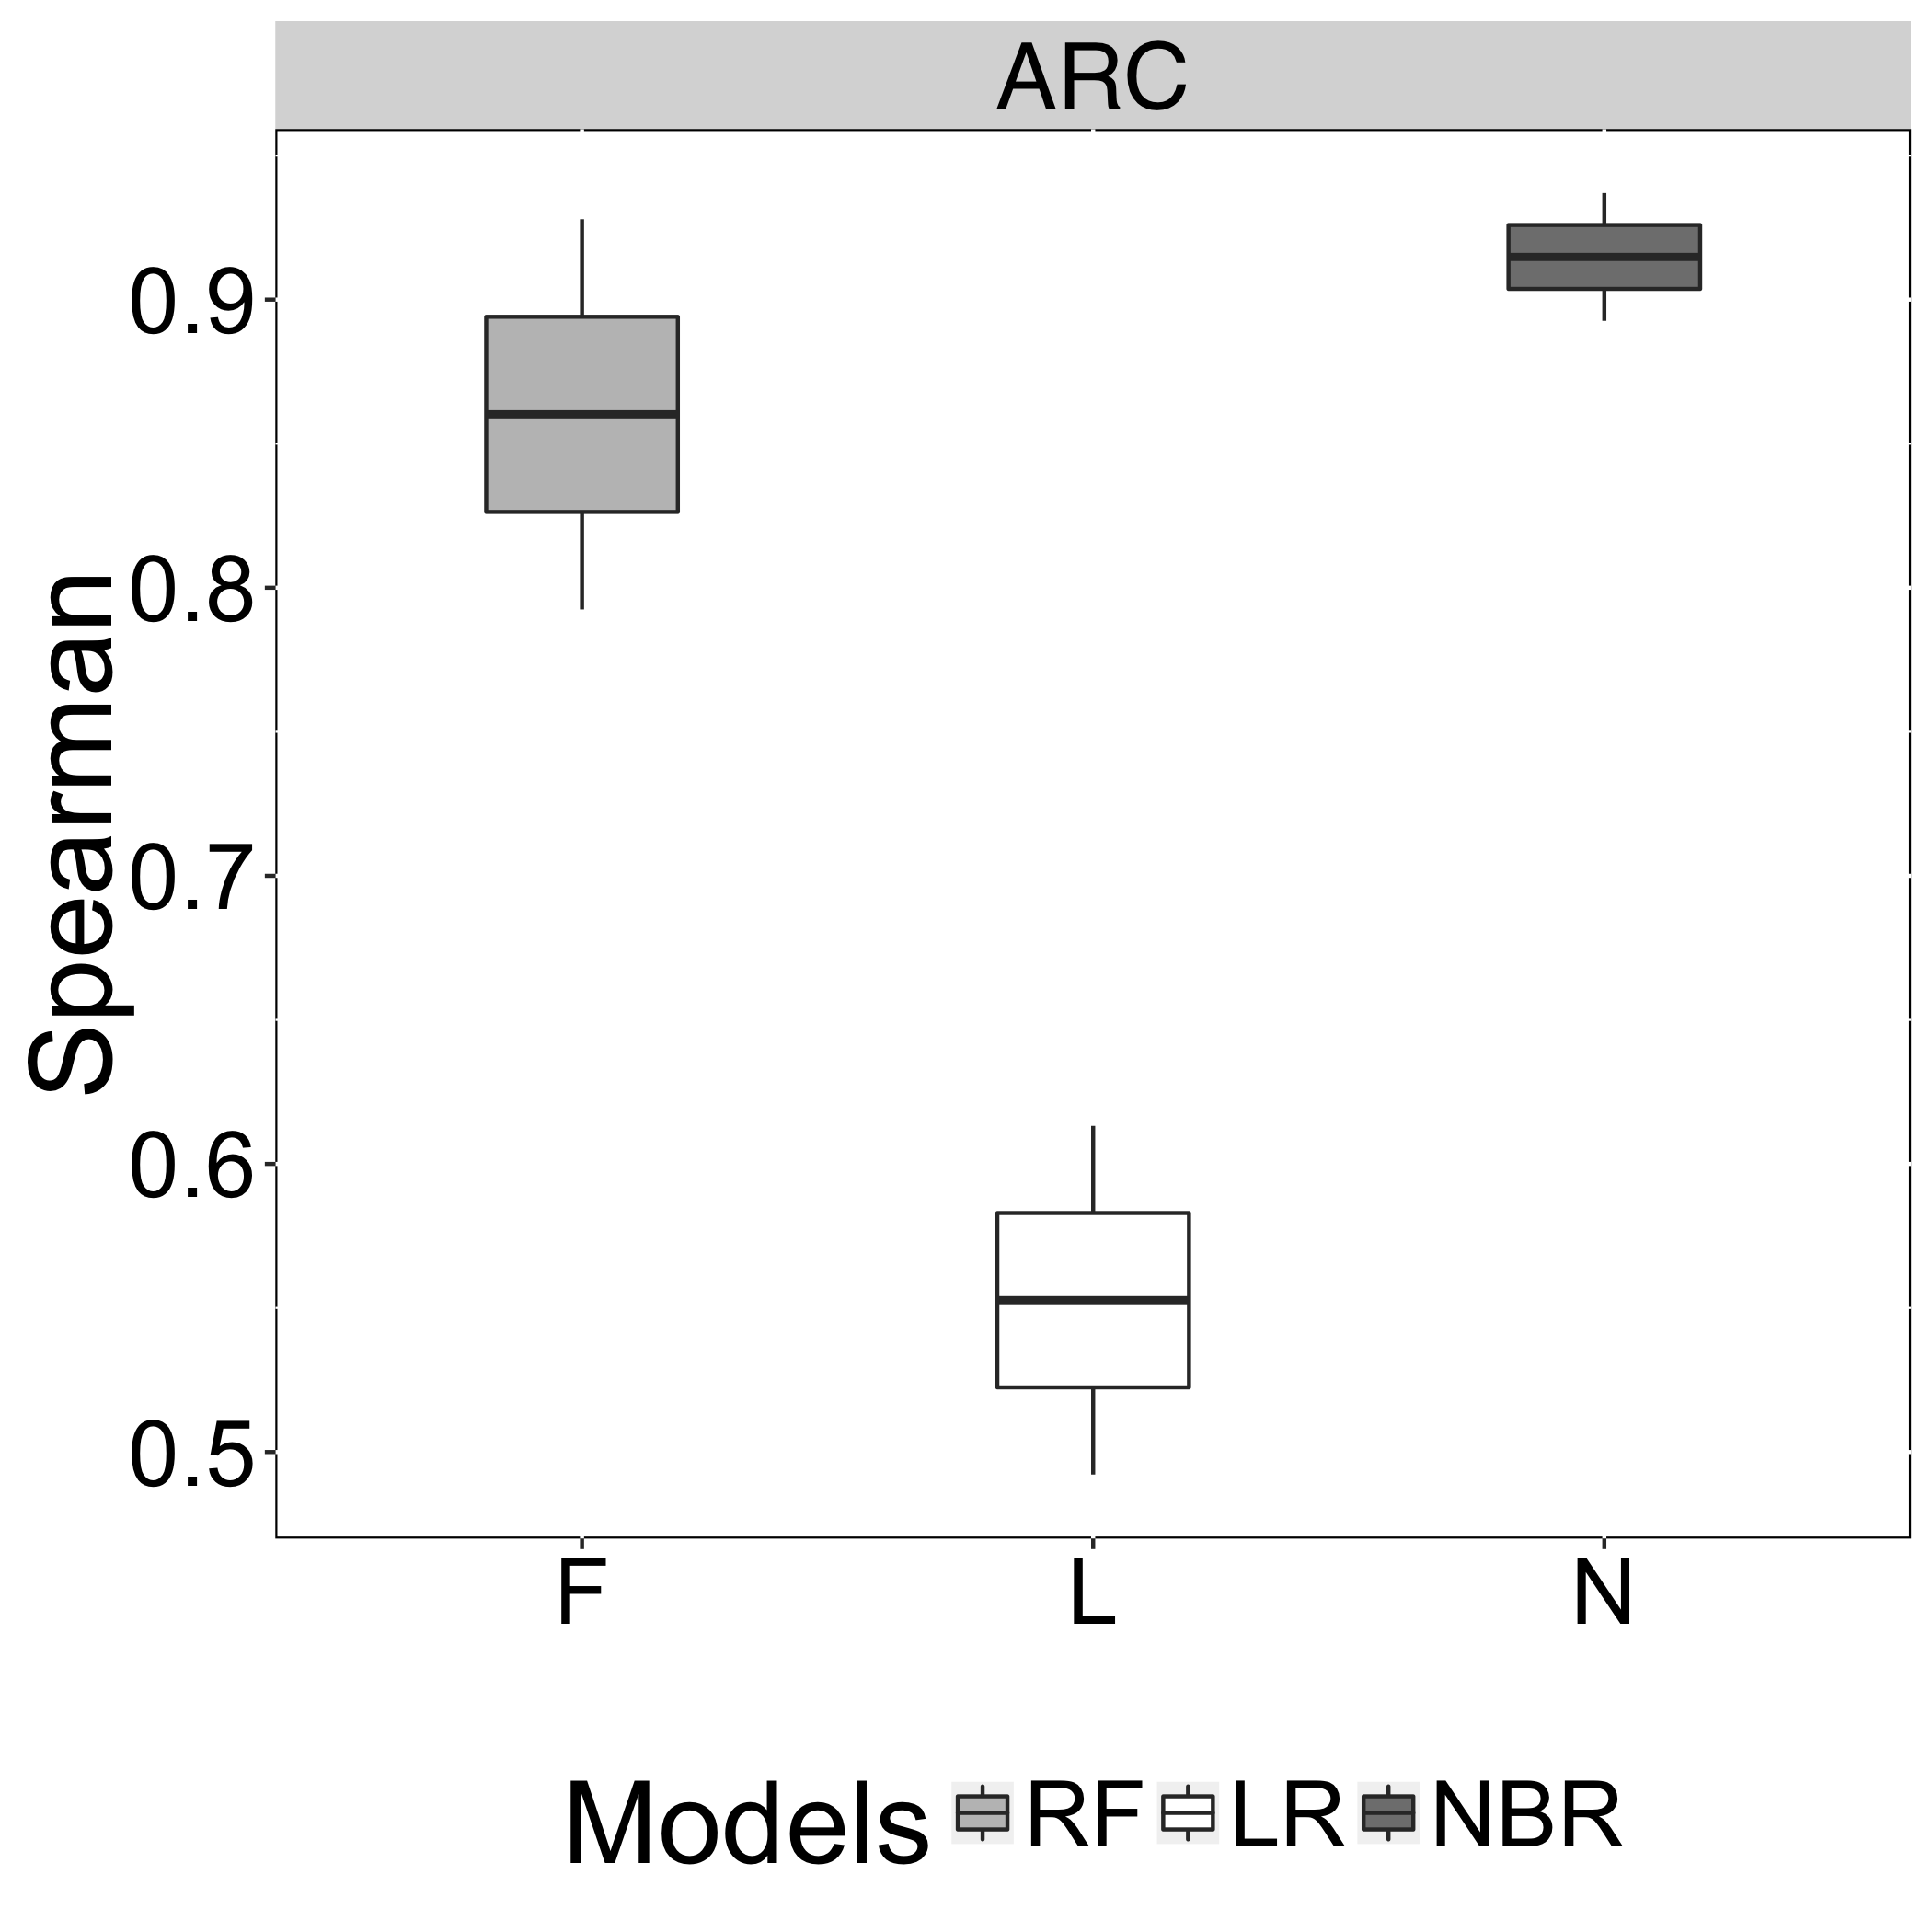

The table this chart was drawn from, first rows:
Models, Spearman, Recovery
N, 0.8926, ARC
L, 0.4922, ARC
F, 0.7925, ARC
N, 0.937, ARC
L, 0.6132, ARC
F, 0.9279, ARC
